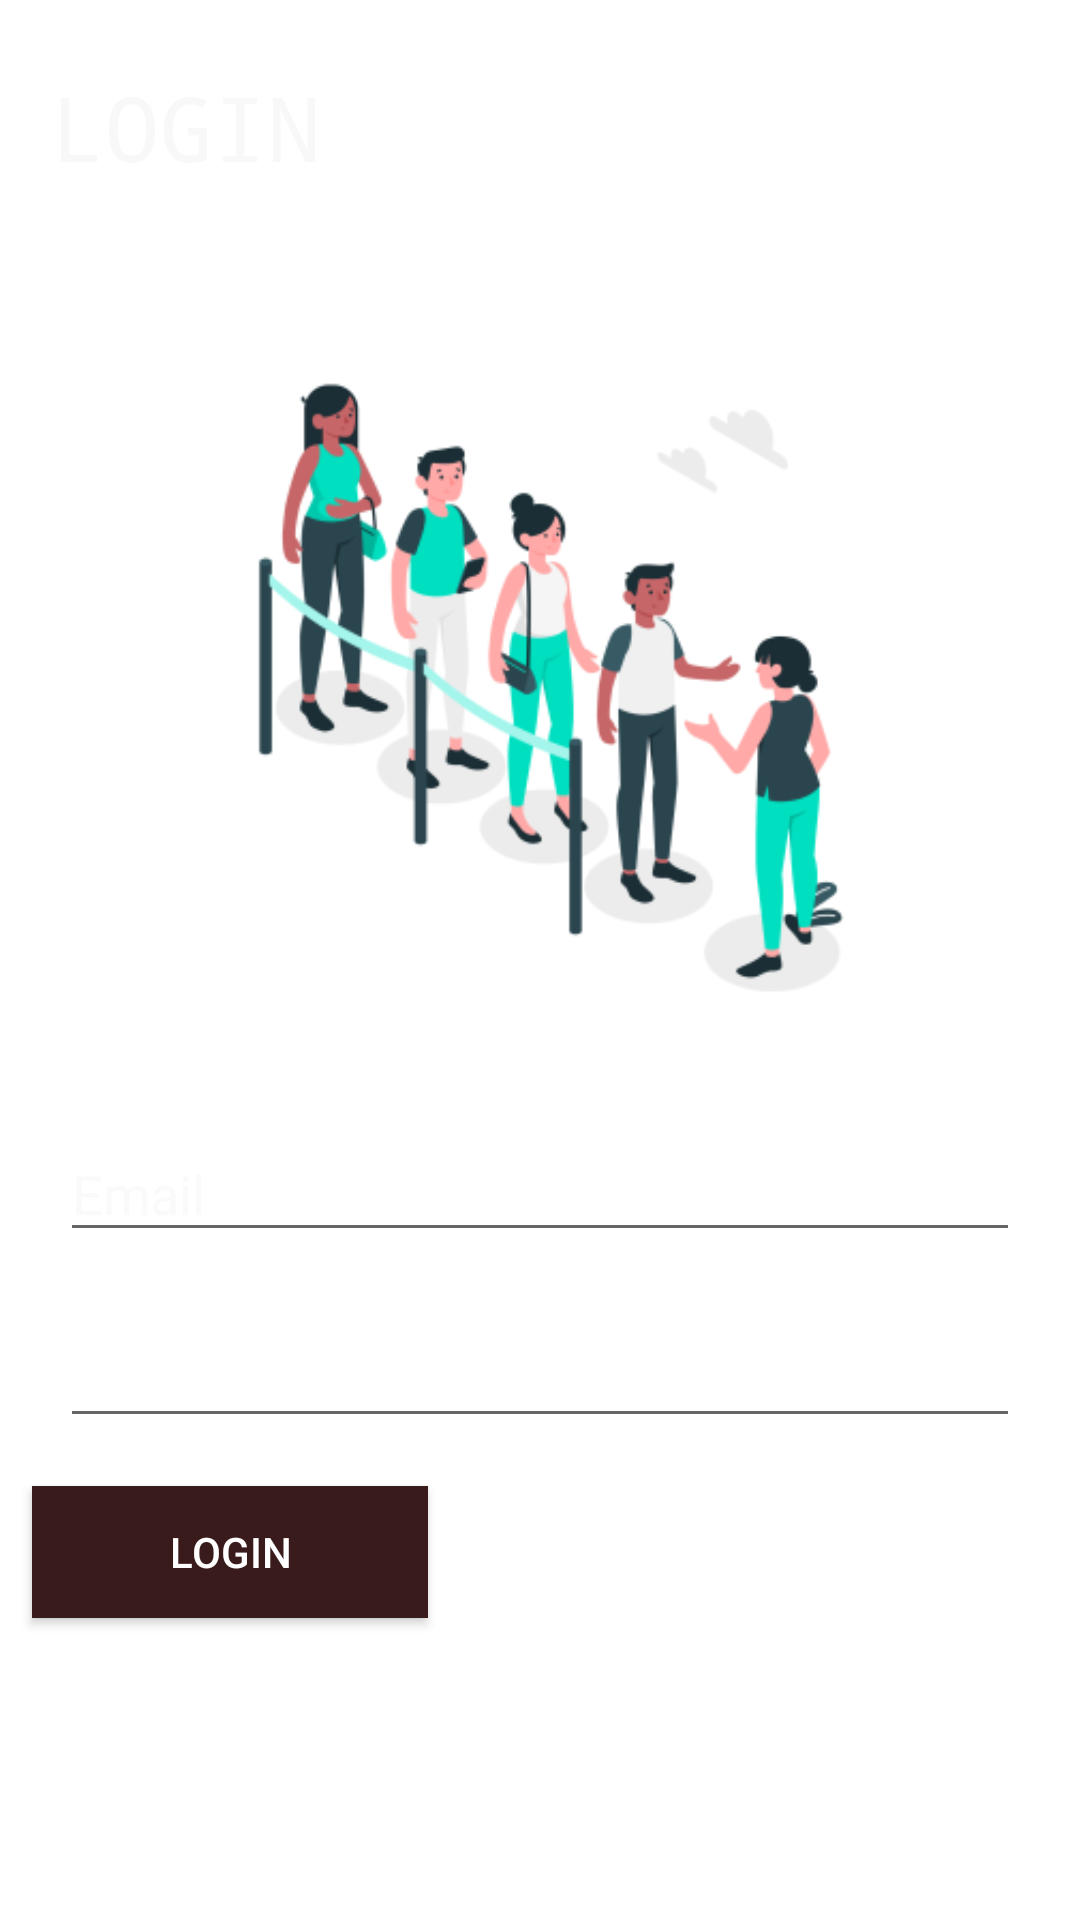

Produce the Android XML layout that renders to this screen, including the resource entries it uses.
<!-- AndroidManifest.xml: application theme Theme.Antrian -->
<!-- res/layout/activity_main.xml -->
<?xml version="1.0" encoding="utf-8"?>
<androidx.constraintlayout.widget.ConstraintLayout xmlns:android="http://schemas.android.com/apk/res/android"
    xmlns:app="http://schemas.android.com/apk/res-auto"
    xmlns:tools="http://schemas.android.com/tools"
    android:layout_width="match_parent"
    android:layout_height="match_parent"
    android:background="@drawable/drawable_purple_gradient"
    tools:context=".MainActivity">

    <EditText
        android:id="@+id/edt_login_username"
        android:layout_width="match_parent"
        android:layout_height="42dp"
        android:layout_marginStart="20dp"
        android:layout_marginTop="32dp"
        android:layout_marginEnd="20dp"
        android:ems="10"
        android:hint="Email"
        android:inputType="textPersonName"
        android:textColor="#FFFFFF"
        android:textColorHint="#FAFAFA"
        app:layout_constraintEnd_toEndOf="parent"
        app:layout_constraintStart_toStartOf="parent"
        app:layout_constraintTop_toBottomOf="@+id/imageView4" />

    <EditText
        android:id="@+id/edt_login_password"
        android:layout_width="match_parent"
        android:layout_height="44dp"
        android:layout_marginStart="20dp"
        android:layout_marginTop="18dp"
        android:layout_marginEnd="20dp"
        android:ems="10"
        android:hint="Password"
        android:inputType="textPassword"
        android:textColor="#FFFFFF"
        android:textColorHint="#FFFFFF"
        app:layout_constraintEnd_toEndOf="parent"
        app:layout_constraintStart_toStartOf="parent"
        app:layout_constraintTop_toBottomOf="@+id/edt_login_username" />

    <Button
        android:id="@+id/btn_login"
        android:layout_width="132dp"
        android:layout_height="44dp"
        android:layout_marginStart="20dp"
        android:layout_marginTop="16dp"
        android:layout_marginEnd="27dp"
        android:background="#3A1B1B"
        android:onClick="onClickLogin"
        android:text="Login"
        android:textColor="#FFFFFF"
        android:textColorHint="#FFFFFF"
        app:layout_constraintEnd_toStartOf="@+id/textView"
        app:layout_constraintStart_toStartOf="parent"
        app:layout_constraintTop_toBottomOf="@+id/edt_login_password"
        app:rippleColor="#320505" />

    <TextView
        android:id="@+id/textView"
        android:layout_width="153dp"
        android:layout_height="34dp"
        android:layout_marginStart="27dp"
        android:layout_marginTop="18dp"
        android:layout_marginEnd="20dp"
        android:clickable="true"
        android:linksClickable="true"
        android:onClick="onClickReg"
        android:text="Don't Have Account Register Now"
        android:textColor="#FFFFFF"
        app:layout_constraintEnd_toEndOf="parent"
        app:layout_constraintStart_toEndOf="@+id/btn_login"
        app:layout_constraintTop_toBottomOf="@+id/edt_login_password" />

    <ImageView
        android:id="@+id/imageView4"
        android:layout_width="379dp"
        android:layout_height="231dp"
        android:layout_marginStart="16dp"
        android:layout_marginTop="50dp"
        android:layout_marginEnd="16dp"
        app:layout_constraintEnd_toEndOf="parent"
        app:layout_constraintStart_toStartOf="parent"
        app:layout_constraintTop_toBottomOf="@+id/textView2"
        app:srcCompat="@mipmap/antrian_foreground" />

    <TextView
        android:id="@+id/textView2"
        android:layout_width="wrap_content"
        android:layout_height="wrap_content"
        android:layout_marginStart="17dp"
        android:layout_marginTop="22dp"
        android:fontFamily="monospace"
        android:text="LOGIN"
        android:textColor="#F8F8F8"
        android:textSize="30sp"
        app:layout_constraintStart_toStartOf="parent"
        app:layout_constraintTop_toTopOf="parent" />

</androidx.constraintlayout.widget.ConstraintLayout>
<!-- resources referenced by this layout -->
<resources>
  <!-- mipmap antrian_foreground: png bitmap (mipmap-hdpi, 13281 bytes) -->
  <style name="Theme.Antrian" parent="Theme.MaterialComponents.DayNight.NoActionBar">
  
          
          <item name="colorPrimary">@color/purple_500</item>
          <item name="colorPrimaryVariant">@color/purple_700</item>
          <item name="colorOnPrimary">@color/white</item>
          
          <item name="colorSecondary">@color/teal_200</item>
          <item name="colorSecondaryVariant">@color/teal_700</item>
          <item name="colorOnSecondary">@color/black</item>
          
          <item name="android:statusBarColor" tools:targetApi="l">?attr/colorPrimaryVariant</item>
          
      </style>
  <color name="purple_500">#FF6200EE</color>
  <color name="purple_700">#FF3700B3</color>
  <color name="white">#FFFFFFFF</color>
  <color name="teal_200">#FF03DAC5</color>
  <color name="teal_700">#FF018786</color>
  <color name="black">#FF000000</color>
</resources>
